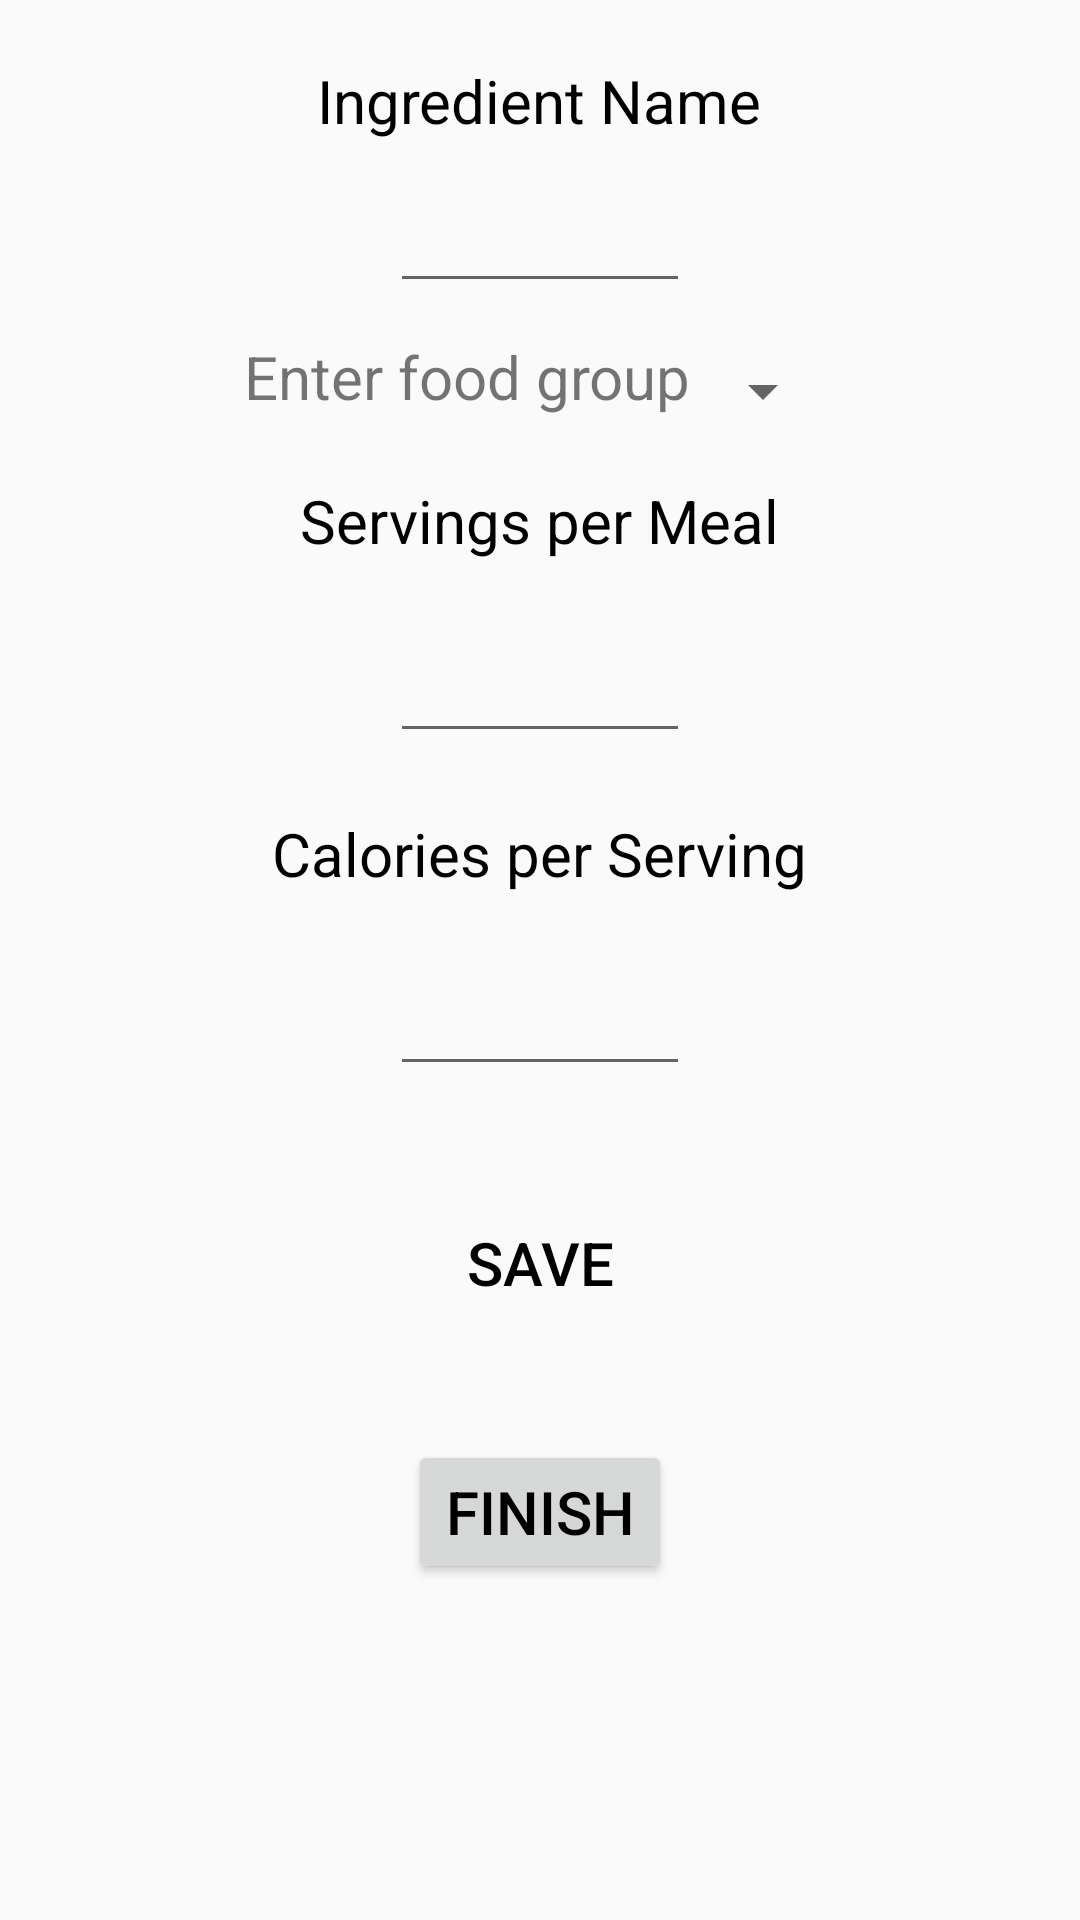

Reconstruct the res/layout file that produces this screen, plus the resources it refers to.
<!-- AndroidManifest.xml: application theme Theme.ICS3U -->
<!-- res/layout/activity_ingredient_input_page.xml -->
<?xml version="1.0" encoding="utf-8"?>
<LinearLayout xmlns:android="http://schemas.android.com/apk/res/android"
    xmlns:app="http://schemas.android.com/apk/res-auto"
    xmlns:tools="http://schemas.android.com/tools"
    android:layout_width="match_parent"
    android:layout_height="match_parent"
    tools:context=".calendar_input_meal"
    android:orientation="vertical">



    <TextView
        android:layout_width="wrap_content"
        android:layout_height="wrap_content"
        android:layout_gravity="center"
        android:layout_marginTop="20dp"
        android:text="Ingredient Name"
        android:textAlignment="center"
        android:textSize="20sp"
        android:textColor="@color/black"
        />

    <EditText
        android:id="@+id/ingredientET"
        android:layout_width="100sp"
        android:layout_height="wrap_content"
        android:layout_gravity="center"
        android:layout_marginTop="10dp"
        android:textAlignment="center"
        android:textSize="20sp"
        android:textColor="@color/black"
        />

    <LinearLayout
        android:layout_width="wrap_content"
        android:layout_height="wrap_content"
        android:layout_gravity="center"
        android:layout_marginTop="10dp">
        <TextView
            android:layout_width="wrap_content"
            android:layout_height="wrap_content"
            android:layout_gravity="center"
            android:textAlignment="center"
            android:text="Enter food group"
            android:textSize="20sp"
            />

        <Spinner
            android:id="@+id/foodGroupSpinner"
            android:layout_width="wrap_content"
            android:layout_height="wrap_content"
            android:layout_gravity="center"
            android:layout_marginTop="5dp"
            android:textAlignment="center"
            />
    </LinearLayout>

    <TextView
        android:layout_width="wrap_content"
        android:layout_height="wrap_content"
        android:layout_gravity="center"
        android:layout_marginTop="20dp"
        android:text="Servings per Meal"
        android:textAlignment="center"
        android:textSize="20sp"
        android:textColor="@color/black"
        />

    <EditText
        android:id="@+id/servingsET"
        android:layout_width="100sp"
        android:layout_height="wrap_content"
        android:layout_gravity="center"
        android:layout_marginTop="20dp"
        android:textAlignment="center"
        android:textSize="20sp"
        android:textColor="@color/black"
        />

    <TextView
        android:layout_width="wrap_content"
        android:layout_height="wrap_content"
        android:layout_gravity="center"
        android:layout_marginTop="20dp"
        android:text="Calories per Serving"
        android:textAlignment="center"
        android:textSize="20sp"
        android:textColor="@color/black"
        />

    <EditText
        android:id="@+id/ingredientCaloriesET"
        android:layout_width="100sp"
        android:layout_height="wrap_content"
        android:layout_gravity="center"
        android:layout_marginTop="20dp"
        android:textAlignment="center"
        android:textSize="20sp"
        android:textColor="@color/black"
        />

    <Button
        android:id="@+id/ingredientSaveButton"
        android:layout_width="wrap_content"
        android:layout_height="wrap_content"
        android:text="Save"
        android:background="@color/blue"
        android:layout_gravity="center"
        android:layout_marginTop="35dp"
        android:textColor="@color/black"
        android:textSize="20sp"
        android:onClick="saveIngredient"/>

    <Button
        android:id="@+id/ingredientFinishButton"
        android:layout_width="wrap_content"
        android:layout_height="wrap_content"
        android:text="Finish"
        android:layout_gravity="center"
        android:layout_marginTop="35dp"
        android:textColor="@color/black"
        android:textSize="20sp"
        android:onClick="closeIngredientPage"/>


</LinearLayout>
<!-- resources referenced by this layout -->
<resources>
  <style name="Theme.ICS3U" parent="Theme.AppCompat.Light.NoActionBar">
  
      </style>
  <!-- not gathered from this repository: default colours our renderer supplied (Android Studio template values) -->
  <color name="black">#FF000000</color>
</resources>
